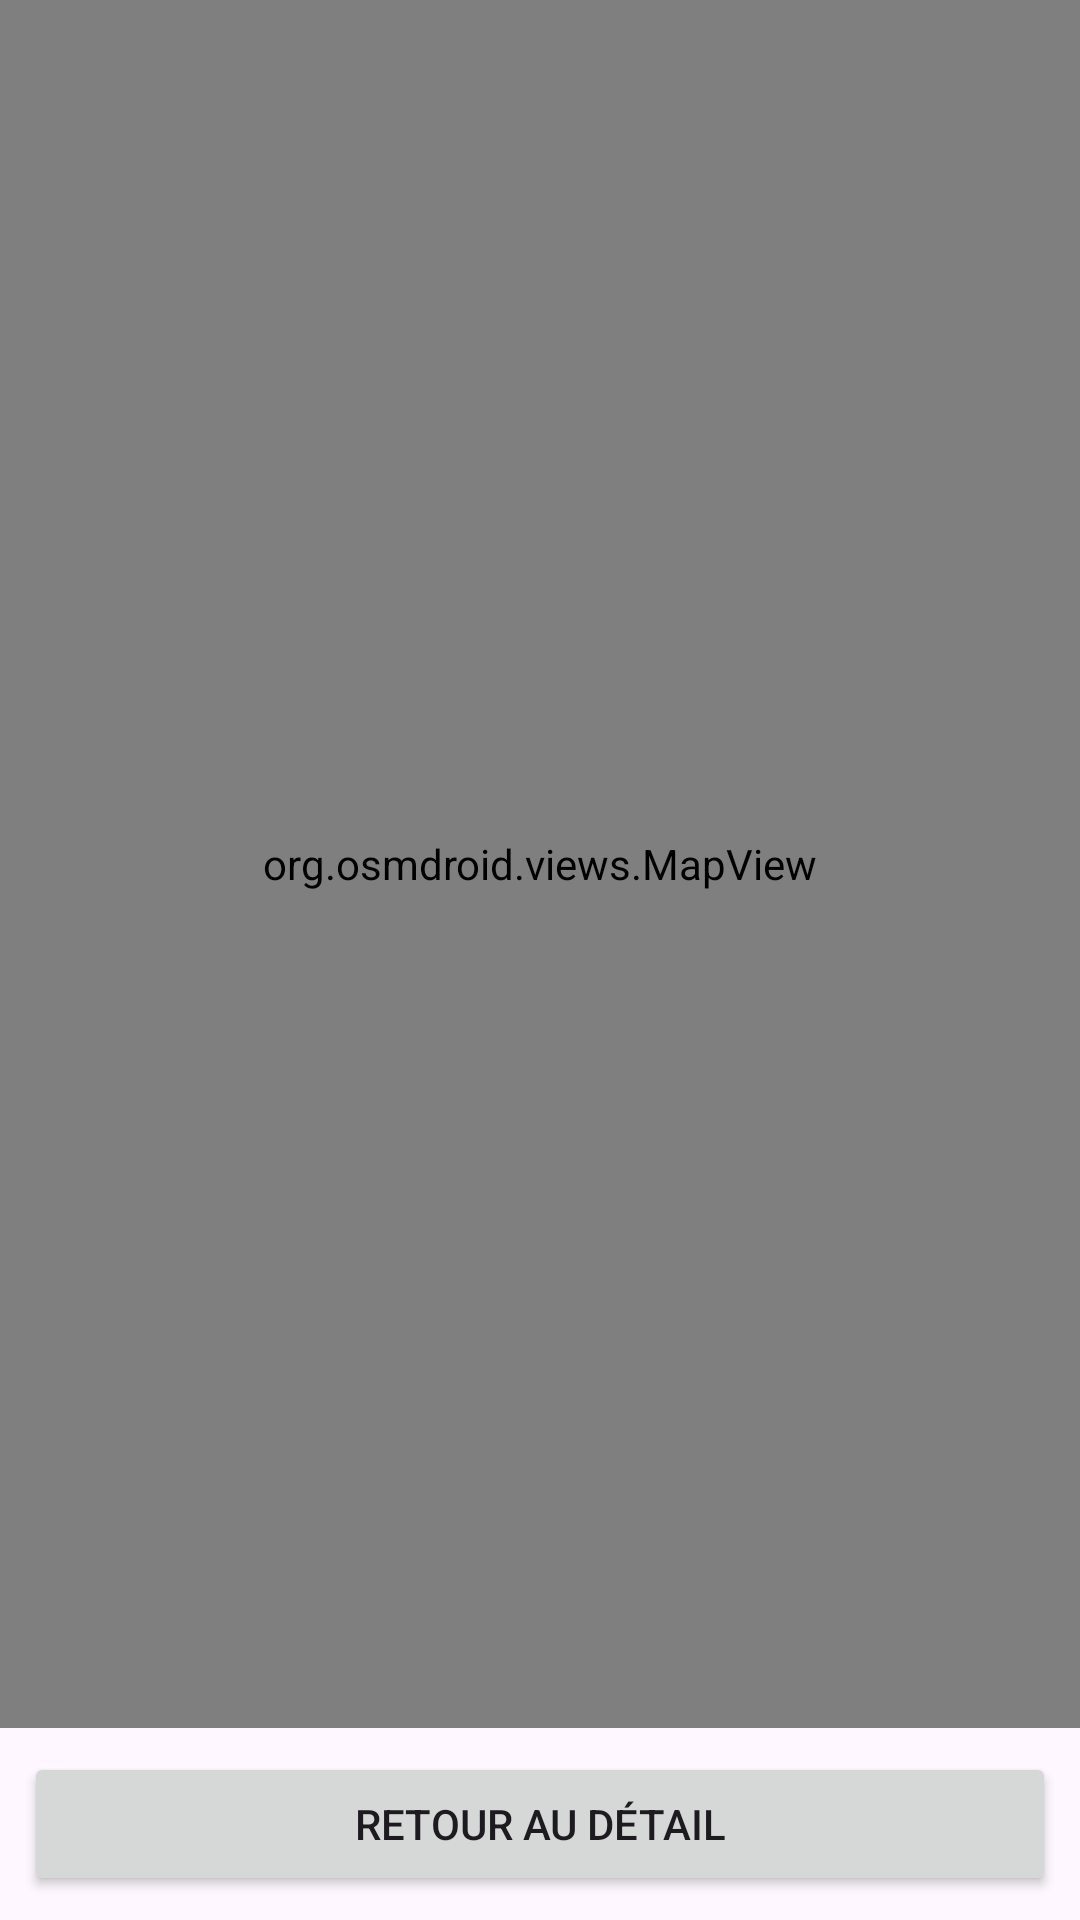

Write the Android layout XML for this screen, with the resource values it uses.
<!-- AndroidManifest.xml: application theme Theme.ContactsAppV4 -->
<!-- res/layout/fragment_carte_contact.xml -->
<?xml version="1.0" encoding="utf-8"?>
<LinearLayout xmlns:android="http://schemas.android.com/apk/res/android"
    android:layout_width="match_parent"
    android:layout_height="match_parent"
    android:orientation="vertical">

    <FrameLayout
        android:layout_width="match_parent"
        android:layout_height="0dp"
        android:layout_weight="1">

        <org.osmdroid.views.MapView
            android:id="@+id/map"
            android:layout_width="match_parent"
            android:layout_height="match_parent" />

        <TextView
            android:id="@+id/tvMessageCarte"
            android:layout_width="wrap_content"
            android:layout_height="wrap_content"
            android:layout_gravity="center"
            android:padding="24dp"
            android:textAlignment="center"
            android:textColor="#B00020"
            android:textSize="18sp"
            android:visibility="gone" />
    </FrameLayout>

    <Button
        android:id="@+id/btnRetourCarte"
        android:layout_width="match_parent"
        android:layout_height="wrap_content"
        android:layout_margin="8dp"
        android:text="Retour au détail" />
</LinearLayout>
<!-- resources referenced by this layout -->
<resources>
  <style name="Theme.ContactsAppV4" parent="Base.Theme.ContactsAppV4" />
  <style name="Base.Theme.ContactsAppV4" parent="Theme.Material3.Light.NoActionBar">
          <item name="preferenceTheme">@style/PreferenceThemeOverlay</item>
      </style>
</resources>
